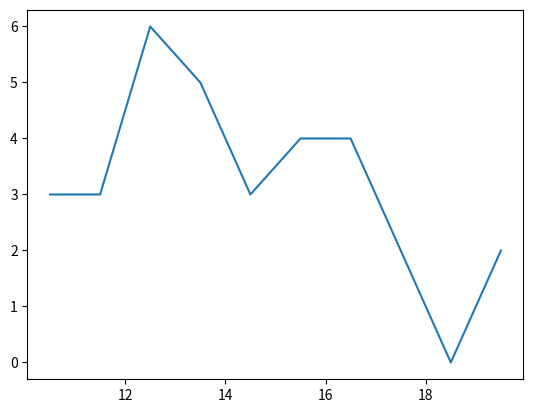

This chart was generated by the following Python code:
# -*- coding: utf-8 -*-
"""
Created on Thu Nov 21 15:24:08 2019

@author: kolkowitz
"""

import numpy
import matplotlib.pyplot as plt

data = [0,0,0,1,1,1,2,2,2,2,2,3,2,3,3,3,4,3,5,4,5,5,6,6,6,7,4,5,6,7,9,9]
data = [el+10.5 for el in data]

hist, bin_edges = numpy.histogram(data, 10, (10, 20))
bin_center_offset = (bin_edges[1] - bin_edges[0]) / 2
bin_centers = bin_edges[0: len(hist)] + bin_center_offset
plt.plot(bin_centers, hist)
